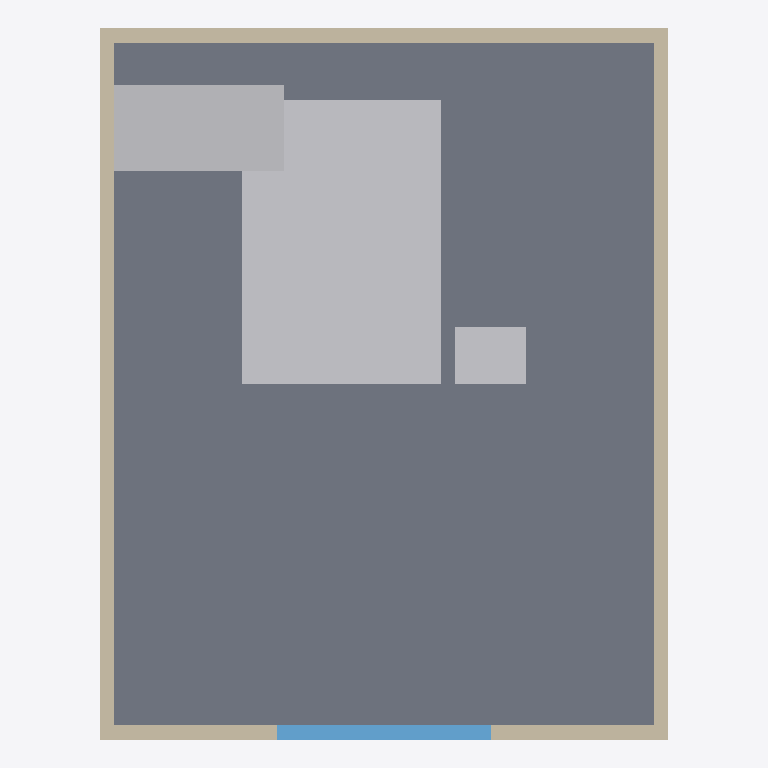
Plan cut of the same IFC building model at storey 'Ground Floor' (level 0.00 m, cut at 1.40 m), seen from above with north up, elements coloured by IFC class: 4 walls (beige), 3 other elements (light grey), 1 slab (grey), 1 window (light blue). Cut surfaces are drawn darker.
Extent 4.0 m × 5.0 m × 2.9 m (x, y, z). Storeys (1): Ground Floor at 0.00 m. Elements (11): 4 IfcWall, 3 IfcFurnishingElement, 2 IfcSlab, 1 IfcBuildingElementProxy, 1 IfcWindow.

HEADER;
FILE_DESCRIPTION(('ViewDefinition [CoordinationView]'),'2;1');
FILE_NAME('','2026-05-17T18:27:34',(''),(''),'IfcOpenShell 0.8.5-1c5b825','IfcOpenShell 0.8.5-1c5b825','');
FILE_SCHEMA(('IFC2X3'));
ENDSEC;
DATA;
#6=IFCPROJECT('0pf5yy4xrKpv$c6WThSdGw',#5,'Small Bedroom',$,$,$,$,(#15),#10);
#18=IFCSITE('1i4pluRsfOthZHp72YxTZ9',#17,'Unspecified',$,$,#33,$,$,.ELEMENT.,$,$,$,$,$);
#20=IFCBUILDING('1gf_KjPsHHNxASVkxElhai',#19,'Small Bedroom',$,$,#38,$,$,.ELEMENT.,$,$,$);
#22=IFCBUILDINGSTOREY('1ALemF0zrQzuKD6aruOUwM',#21,'Ground Floor',$,$,#43,$,$,.ELEMENT.,$);
#103=IFCSLAB('0pf5yy4xrKpv$c6WThSdGw',#102,'slab_floor',$,$,#124,#112,'slab_floor',.FLOOR.);
#252=IFCFURNISHINGELEMENT('1JehoPcc5IEQDljBPODbm3',#251,'furn_double_bed',$,'BED',#271,#261,'furn_double_bed');
#273=IFCFURNISHINGELEMENT('2lyOuwuFfRqB6vRqDXOY8w',#272,'furn_wardrobe',$,'WARDROBE',#292,#282,'furn_wardrobe');
#189=IFCWALL('0tav3Uwh5MGwfLukaWfiso',#188,'wall_east',$,$,#208,#198,'wall_east');
#210=IFCWALL('2VH3veIkLP5vbMho0YiBO3',#209,'wall_west',$,$,#229,#219,'wall_west');
#168=IFCWALL('2xrioviF1Oa8Ed9IPjH7Al',#167,'wall_north',$,$,#187,#177,'wall_north');
#147=IFCWALL('1ALemF0zrQzuKD6aruOUwM',#146,'wall_south',$,$,#166,#156,'wall_south');
#294=IFCFURNISHINGELEMENT('0S20Nf18zQauxYZ7c90Zh_',#293,'furn_bedside',$,'BEDSIDE_TABLE',#313,#303,'furn_bedside');
#231=IFCWINDOW('0wNgoTRXjMXfKU_z34lg4V',#230,'window_south',$,'WINDOW',#250,#240,'window_south',$,$);
ENDSEC;
